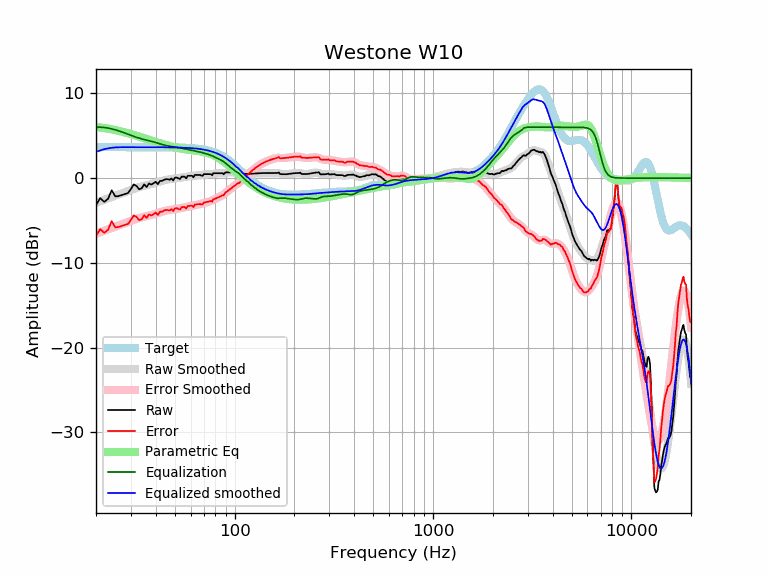

The table this chart was drawn from, first rows:
frequency, raw, error, smoothed, error_smoothed, equalization, parametric_eq, equalized_raw, equalized_smoothed, target
20, -3.17, -6.82, -2.92, -6.57, 6.00, 6.02, 2.83, 3.08, 3.65
21, -2.37, -6.01, -2.74, -6.38, 6.00, 5.97, 3.63, 3.26, 3.65
22, -2.81, -6.45, -2.56, -6.21, 5.96, 5.90, 3.16, 3.41, 3.65
23, -2.44, -6.09, -2.39, -6.04, 5.90, 5.83, 3.45, 3.51, 3.65
24, -1.44, -5.08, -2.23, -5.88, 5.81, 5.75, 4.37, 3.58, 3.65
25, -2.15, -5.80, -2.08, -5.73, 5.70, 5.67, 3.54, 3.62, 3.65
26, -2.12, -5.77, -1.94, -5.59, 5.58, 5.58, 3.45, 3.64, 3.65
27, -2.00, -5.65, -1.80, -5.45, 5.45, 5.48, 3.44, 3.65, 3.65
28, -1.87, -5.52, -1.66, -5.31, 5.31, 5.39, 3.44, 3.65, 3.65
29, -1.76, -5.41, -1.53, -5.17, 5.17, 5.29, 3.41, 3.65, 3.65
30, -1.29, -4.93, -1.39, -5.04, 5.04, 5.19, 3.75, 3.65, 3.65
31, -0.74, -4.39, -1.27, -4.92, 4.92, 5.09, 4.17, 3.65, 3.65
32, -0.94, -4.58, -1.16, -4.80, 4.80, 4.99, 3.87, 3.65, 3.65
33, -1.32, -4.96, -1.06, -4.71, 4.71, 4.89, 3.39, 3.65, 3.65
34, -1.20, -4.84, -0.98, -4.62, 4.62, 4.80, 3.43, 3.65, 3.65
35, -0.74, -4.38, -0.91, -4.55, 4.55, 4.70, 3.82, 3.64, 3.64
36, -1.06, -4.70, -0.84, -4.49, 4.49, 4.61, 3.43, 3.64, 3.64
37, -0.63, -4.28, -0.78, -4.42, 4.42, 4.52, 3.78, 3.64, 3.64
38, -0.77, -4.41, -0.71, -4.35, 4.35, 4.43, 3.58, 3.64, 3.64
39, -0.61, -4.25, -0.63, -4.27, 4.27, 4.34, 3.67, 3.64, 3.64
40, -0.43, -4.07, -0.55, -4.19, 4.19, 4.26, 3.76, 3.64, 3.64
41, -0.71, -4.35, -0.47, -4.11, 4.11, 4.18, 3.40, 3.64, 3.64
42, -0.33, -3.97, -0.40, -4.04, 4.04, 4.11, 3.70, 3.64, 3.64
43, -0.33, -3.97, -0.33, -3.96, 3.96, 4.03, 3.63, 3.64, 3.64
44, -0.21, -3.84, -0.26, -3.90, 3.90, 3.96, 3.69, 3.63, 3.63
45, -0.13, -3.76, -0.21, -3.84, 3.84, 3.90, 3.71, 3.63, 3.63
46, -0.13, -3.76, -0.17, -3.80, 3.80, 3.84, 3.66, 3.63, 3.63
47, -0.20, -3.83, -0.13, -3.76, 3.76, 3.78, 3.55, 3.63, 3.63
48, -0.03, -3.65, -0.10, -3.72, 3.72, 3.73, 3.69, 3.62, 3.62
49, -0.27, -3.89, -0.07, -3.69, 3.69, 3.68, 3.42, 3.62, 3.62
50, 0.06, -3.56, -0.05, -3.66, 3.66, 3.63, 3.72, 3.62, 3.62
51, 0.07, -3.54, -0.02, -3.63, 3.63, 3.59, 3.70, 3.61, 3.61
52, -0.03, -3.64, 0.01, -3.60, 3.60, 3.55, 3.56, 3.61, 3.61
53, -0.12, -3.72, 0.04, -3.56, 3.56, 3.51, 3.44, 3.60, 3.60
54, 0.17, -3.42, 0.07, -3.52, 3.52, 3.47, 3.69, 3.59, 3.59
55, 0.17, -3.42, 0.10, -3.48, 3.48, 3.44, 3.65, 3.59, 3.59
56, 0.17, -3.41, 0.13, -3.45, 3.45, 3.41, 3.62, 3.58, 3.58
57, -0.03, -3.60, 0.16, -3.41, 3.41, 3.39, 3.38, 3.57, 3.57
58, 0.27, -3.29, 0.19, -3.37, 3.37, 3.36, 3.64, 3.56, 3.56
59, 0.27, -3.28, 0.21, -3.34, 3.34, 3.34, 3.61, 3.55, 3.55
60, 0.27, -3.27, 0.24, -3.30, 3.30, 3.31, 3.57, 3.54, 3.54
61, 0.27, -3.26, 0.26, -3.27, 3.27, 3.29, 3.54, 3.53, 3.53
62, 0.09, -3.42, 0.28, -3.23, 3.23, 3.27, 3.32, 3.51, 3.51
63, 0.37, -3.13, 0.30, -3.20, 3.20, 3.25, 3.57, 3.50, 3.50
64, 0.37, -3.11, 0.32, -3.17, 3.17, 3.23, 3.54, 3.48, 3.48
65, 0.37, -3.10, 0.33, -3.13, 3.13, 3.21, 3.51, 3.47, 3.47
66, 0.37, -3.08, 0.35, -3.10, 3.10, 3.19, 3.47, 3.45, 3.45
67, 0.37, -3.06, 0.36, -3.06, 3.06, 3.16, 3.44, 3.43, 3.43
68, 0.30, -3.11, 0.38, -3.03, 3.03, 3.13, 3.32, 3.41, 3.41
69, 0.28, -3.10, 0.39, -2.99, 2.99, 3.11, 3.27, 3.38, 3.38
70, 0.47, -2.88, 0.41, -2.95, 2.95, 3.07, 3.42, 3.36, 3.36
71, 0.47, -2.86, 0.42, -2.91, 2.91, 3.04, 3.38, 3.33, 3.33
72, 0.47, -2.83, 0.44, -2.86, 2.86, 3.00, 3.33, 3.30, 3.30
73, 0.47, -2.80, 0.45, -2.82, 2.82, 2.96, 3.29, 3.27, 3.27
74, 0.47, -2.76, 0.46, -2.78, 2.78, 2.92, 3.25, 3.24, 3.24
75, 0.47, -2.73, 0.47, -2.73, 2.73, 2.87, 3.20, 3.20, 3.20
76, 0.46, -2.70, 0.48, -2.68, 2.68, 2.82, 3.14, 3.16, 3.16
77, 0.33, -2.79, 0.50, -2.62, 2.62, 2.77, 2.95, 3.12, 3.12
78, 0.57, -2.51, 0.51, -2.57, 2.57, 2.71, 3.14, 3.08, 3.08
79, 0.57, -2.46, 0.53, -2.50, 2.50, 2.65, 3.08, 3.03, 3.03
... 553 more rows
